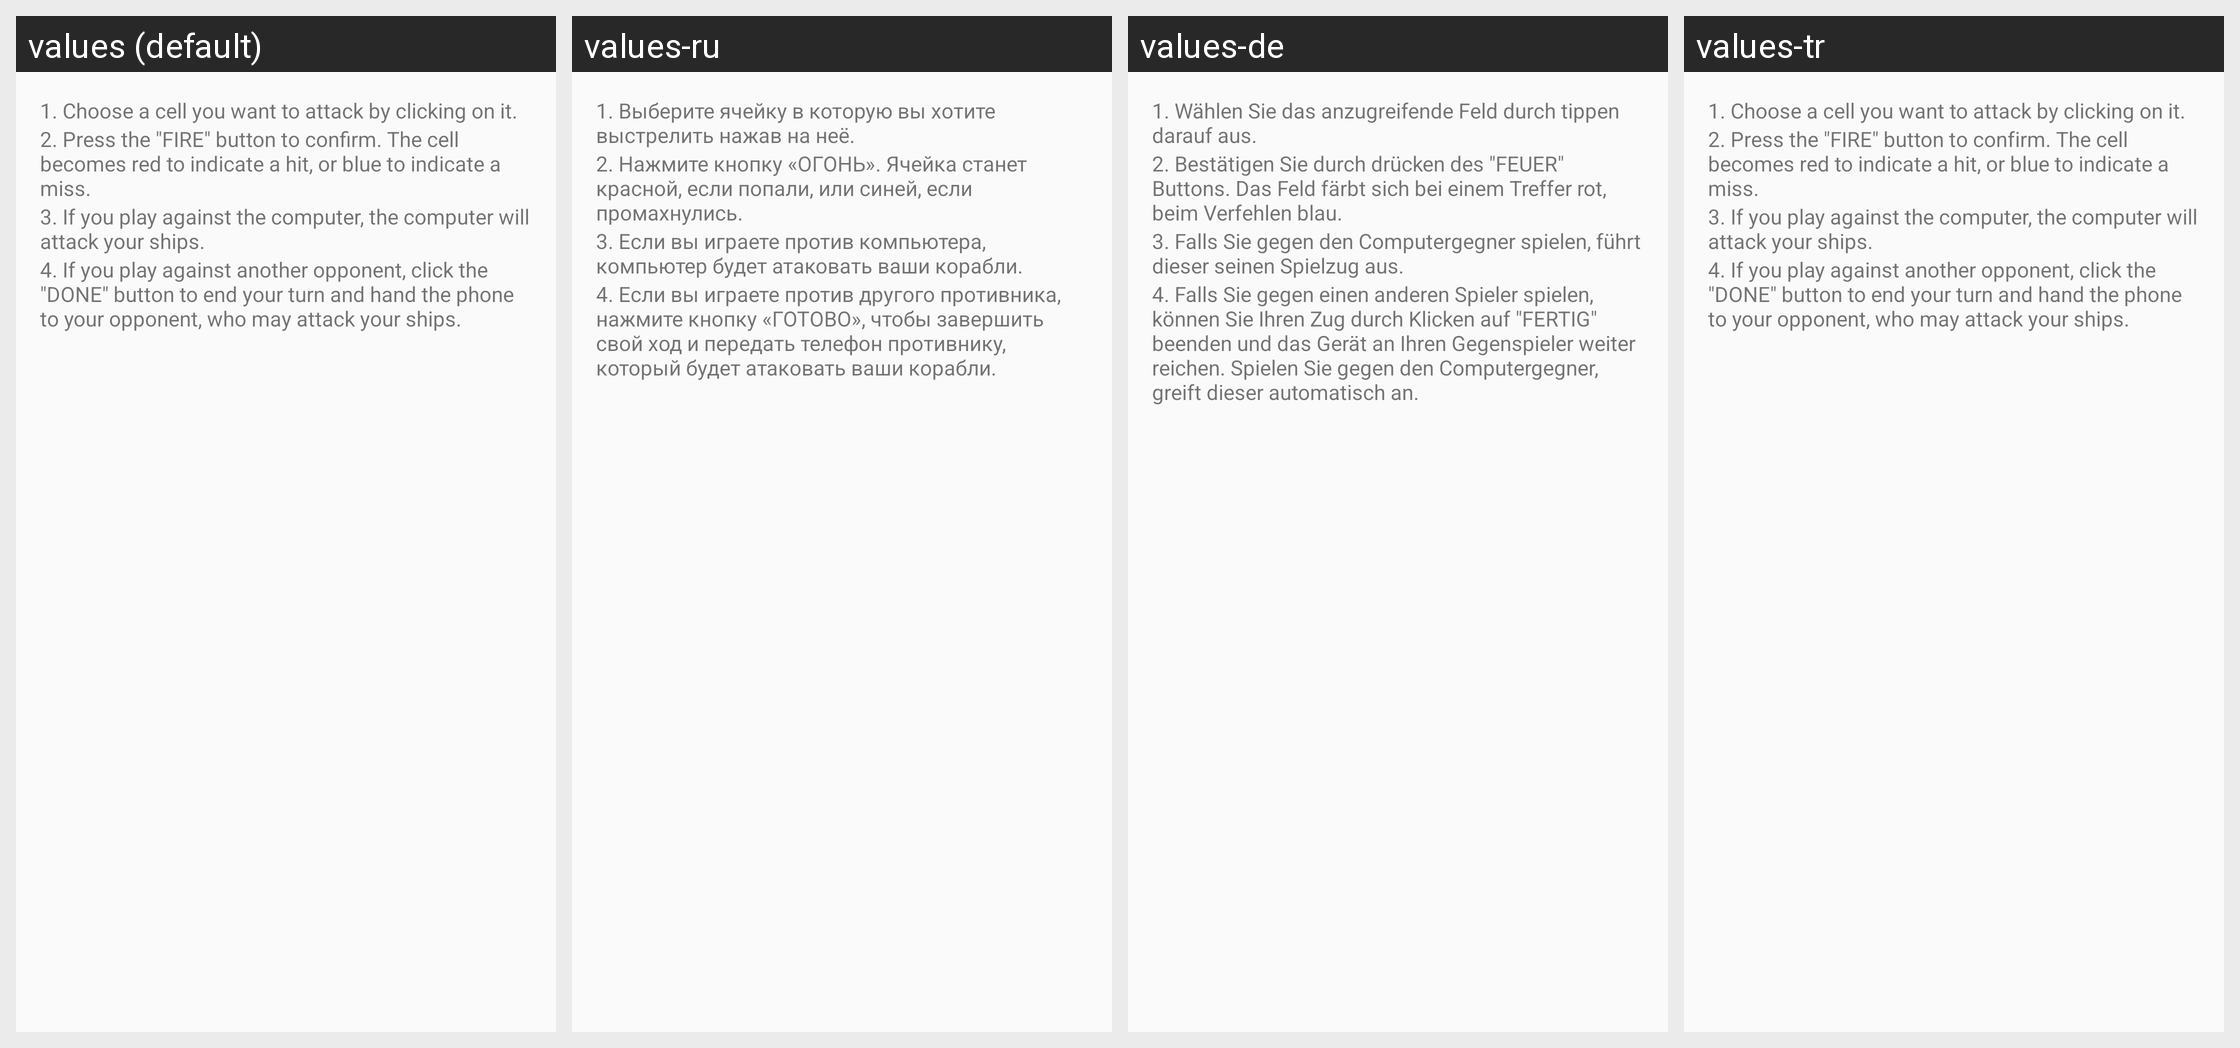

Locale-by-locale string values for the Android screen shown in this grid:
Android screen res/layout/help_dialog.xml rendered under 4 locales, left to right: values (default), values-ru, values-de, values-tr. Device: Nexus 5 (rendered at 1080×1920; each locale shown at half size, 540×960, under a caption strip naming it); theme AppTheme.
Other locales in the repository, not shown: values-zh-rCN.
Strings drawn on this screen, with the default value and each locale's value (text and hints the layout hard-codes, and strings that could not be matched under every locale, appear in the picture but are not listed):

help_game_step_one
  values: 1. Choose a cell you want to attack by clicking on it.
  values-ru: 1. Выберите ячейку в которую вы хотите выстрелить нажав на неё.
  values-de: 1. Wählen Sie das anzugreifende Feld durch tippen darauf aus.
  values-tr: 1. Choose a cell you want to attack by clicking on it.  [not translated; the default value is used]

help_game_step_two
  values: 2. Press the "FIRE" button to confirm. The cell becomes red to indicate a hit, or blue to indicate a miss.
  values-ru: 2. Нажмите кнопку «ОГОНЬ». Ячейка станет красной, если попали, или синей, если промахнулись.
  values-de: 2. Bestätigen Sie durch drücken des "FEUER" Buttons. Das Feld färbt sich bei einem Treffer rot, beim Verfehlen blau.
  values-tr: 2. Press the "FIRE" button to confirm. The cell becomes red to indicate a hit, or blue to indicate a miss.  [not translated; the default value is used]

help_game_step_three
  values: 3. If you play against the computer, the computer will attack your ships.
  values-ru: 3. Если вы играете против компьютера, компьютер будет атаковать ваши корабли.
  values-de: 3. Falls Sie gegen den Computergegner spielen, führt dieser seinen Spielzug aus.
  values-tr: 3. If you play against the computer, the computer will attack your ships.  [not translated; the default value is used]

help_game_step_four
  values: 4. If you play against another opponent, click the "DONE" button to end your turn and hand the phone to your opponent, who may attack your ships.
  values-ru: 4. Если вы играете против другого противника, нажмите кнопку «ГОТОВО», чтобы завершить свой ход и передать телефон противнику, который будет атаковать ваши корабли.
  values-de: 4. Falls Sie gegen einen anderen Spieler spielen, können Sie Ihren Zug durch Klicken auf "FERTIG" beenden und das Gerät an Ihren Gegenspieler weiter reichen. Spielen Sie gegen den Computergegner, greift dieser automatisch an.
  values-tr: 4. If you play against another opponent, click the "DONE" button to end your turn and hand the phone to your opponent, who may attack your ships.  [not translated; the default value is used]
